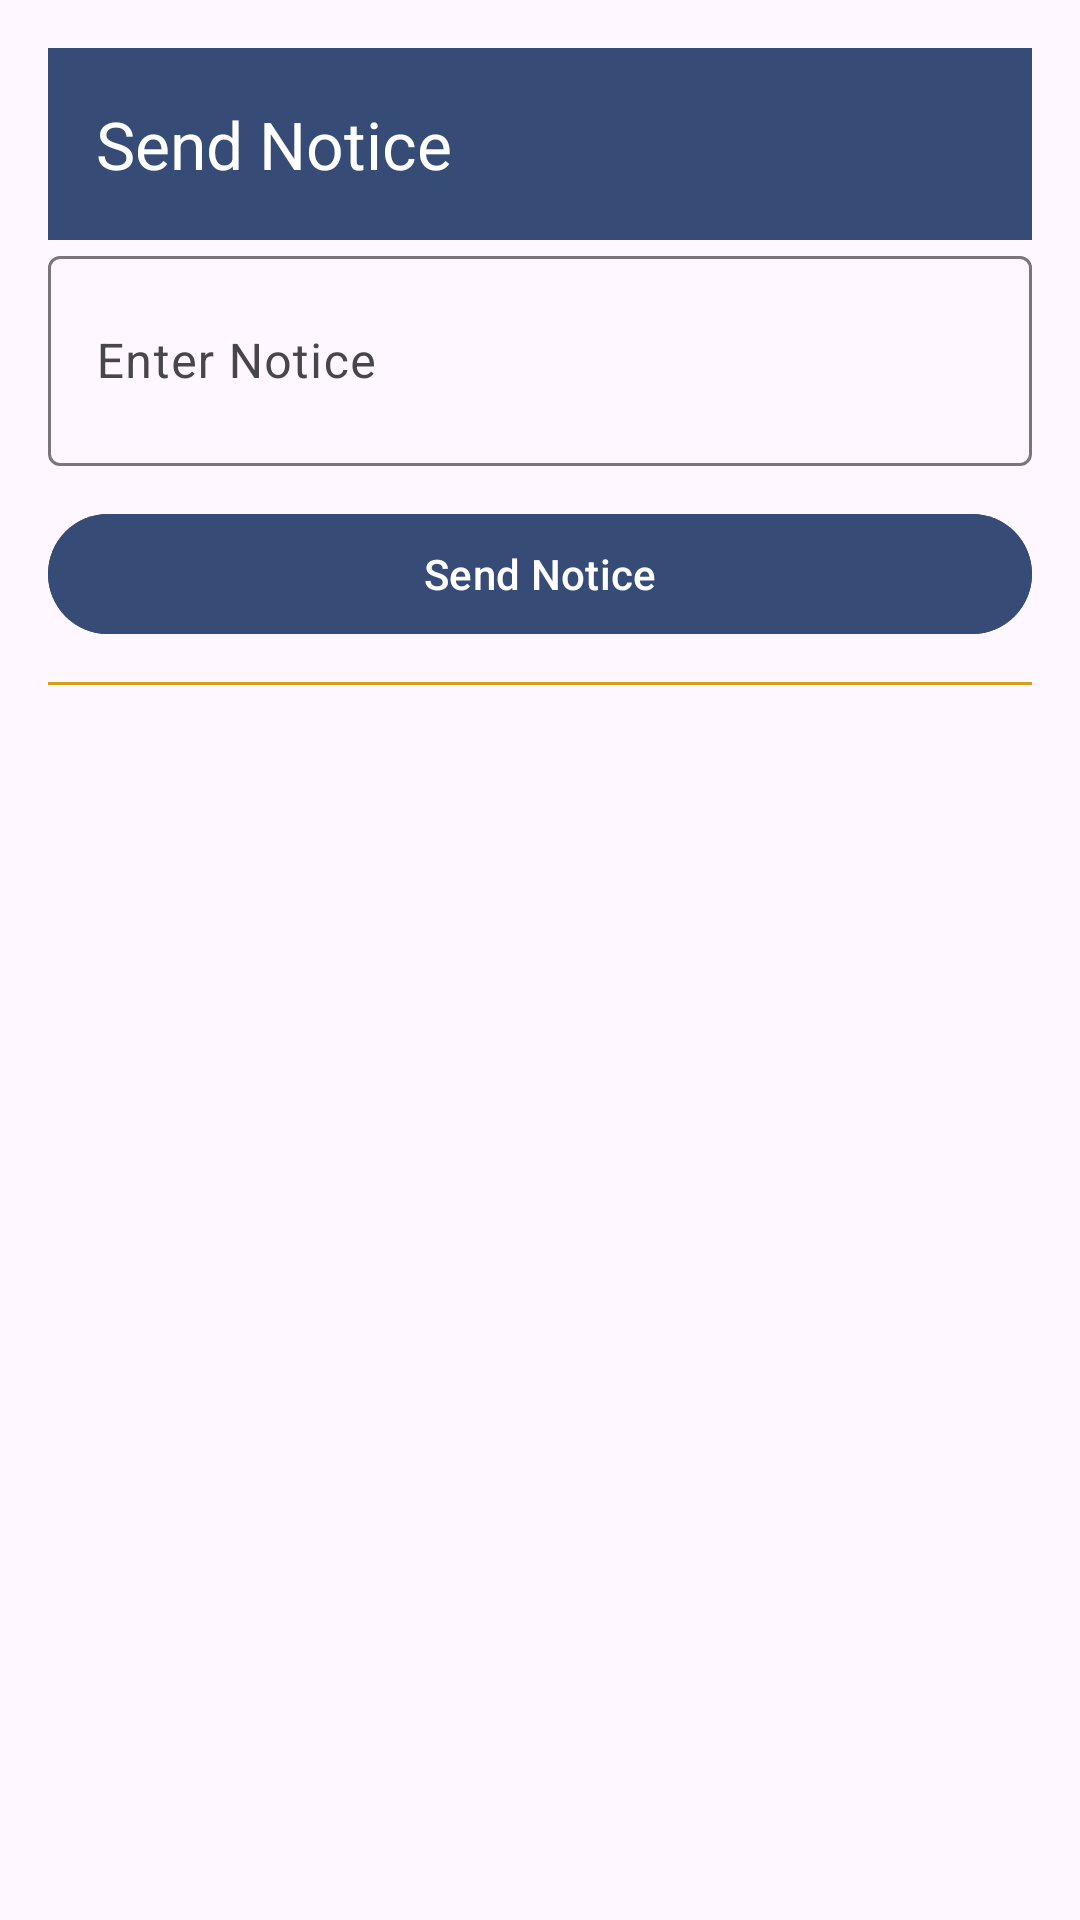

Android layout source for this screen:
<!-- AndroidManifest.xml: application theme Theme.CSMSSPoly -->
<!-- res/layout/activity_notice.xml -->
<?xml version="1.0" encoding="utf-8"?>
<LinearLayout xmlns:android="http://schemas.android.com/apk/res/android"
    xmlns:app="http://schemas.android.com/apk/res-auto"
    xmlns:tools="http://schemas.android.com/tools"
    android:id="@+id/main"
    android:layout_width="match_parent"
    android:layout_height="match_parent"
    android:orientation="vertical"
    android:padding="16dp"
    tools:context=".Teacher.NoticeActivity">

    
    <androidx.appcompat.widget.Toolbar
        android:id="@+id/toolbar"
        android:layout_width="match_parent"
        android:layout_height="wrap_content"
        android:background="@color/primary_blue"
        android:theme="@style/ThemeOverlay.AppCompat.Dark.ActionBar"
        app:title="Send Notice"
        app:navigationIcon="@drawable/ic_back_arrow" />

    
    <ScrollView
        android:layout_width="match_parent"
        android:layout_height="match_parent"
        android:fillViewport="true">

        <LinearLayout
            android:layout_width="match_parent"
            android:layout_height="wrap_content"
            android:orientation="vertical">

            
            <com.google.android.material.textfield.TextInputLayout
                android:layout_width="match_parent"
                android:layout_height="wrap_content"
                android:hint="Enter Notice">

                <com.google.android.material.textfield.TextInputEditText
                    android:id="@+id/etNotice"
                    android:layout_width="match_parent"
                    android:layout_height="70dp"
                    android:maxLines="3"
                    android:inputType="textMultiLine" />
            </com.google.android.material.textfield.TextInputLayout>

            
            <com.google.android.material.button.MaterialButton
                android:id="@+id/btnSendNotice"

                android:layout_width="match_parent"
                android:layout_height="wrap_content"
                android:text="Send Notice"
                android:icon="@drawable/ic_send"
                android:backgroundTint="@color/primary_blue"
                android:layout_marginTop="12dp"
                app:iconGravity="textStart"
                app:iconPadding="8dp" />

            
            <View
                android:layout_width="match_parent"
                android:layout_height="1dp"
                android:background="@color/gold_accent"
                android:layout_marginVertical="12dp" />



            
            <androidx.recyclerview.widget.RecyclerView
                android:id="@+id/rvNotices"
                android:layout_width="match_parent"
                android:layout_height="wrap_content"
                android:nestedScrollingEnabled="false"
                android:paddingBottom="12dp"/>
        </LinearLayout>
    </ScrollView>
</LinearLayout>
<!-- resources referenced by this layout -->
<resources>
  <color name="gold_accent">#D4A017</color>
  <color name="primary_blue">#364B76</color>
  <style name="Theme.CSMSSPoly" parent="Base.Theme.CSMSSPoly">
          <item name="colorPrimary">@color/primary_blue</item>
          <item name="colorSecondary">@color/primary_blue</item>
      </style>
  <style name="Base.Theme.CSMSSPoly" parent="Theme.Material3.DayNight.NoActionBar">
          
          <item name="colorPrimary">@color/primary_blue</item>
          <item name="colorSecondary">@color/primary_blue</item>
          
      </style>
</resources>
